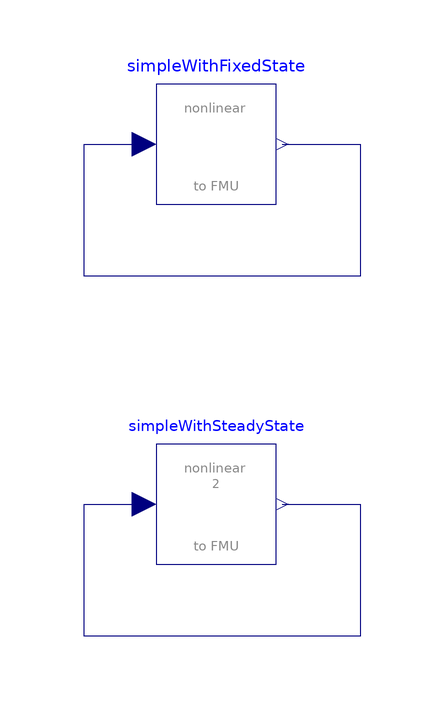

The component connection diagram of the Modelica model below, drawn from its own Placement and Line annotations.

model WithFMUsReference
    "Reference solution in pure Modelica using exactly the same structuring as in Model WithFMUs"
    extends Modelica.Icons.Example;
    parameter Real p(start=2,fixed=false);
    FMUModels.SimpleNonlinearModel1 simpleWithFixedState
      annotation (Placement(transformation(extent={{-20,40},{0,60}})));
    FMUModels.SimpleNonlinearModel2 simpleWithSteadyState(x(start=p))
      annotation (Placement(transformation(extent={{-20,-20},{0,0}})));
  initial equation
    der(simpleWithSteadyState.x) = 0;
  equation
    connect(simpleWithFixedState.y, simpleWithFixedState.u) annotation (Line(
        points={{1,50},{14,50},{14,28},{-32,28},{-32,50},{-22,50}},
        color={0,0,127},
        smooth=Smooth.None));
    connect(simpleWithSteadyState.y, simpleWithSteadyState.u) annotation (Line(
        points={{1,-10},{14,-10},{14,-32},{-32,-32},{-32,-10},{-22,-10}},
        color={0,0,127},
        smooth=Smooth.None));
    annotation (Diagram(coordinateSystem(preserveAspectRatio=false, extent={{-100,
              -100},{100,100}}), graphics), experiment(StopTime=1.1));
  end WithFMUsReference;